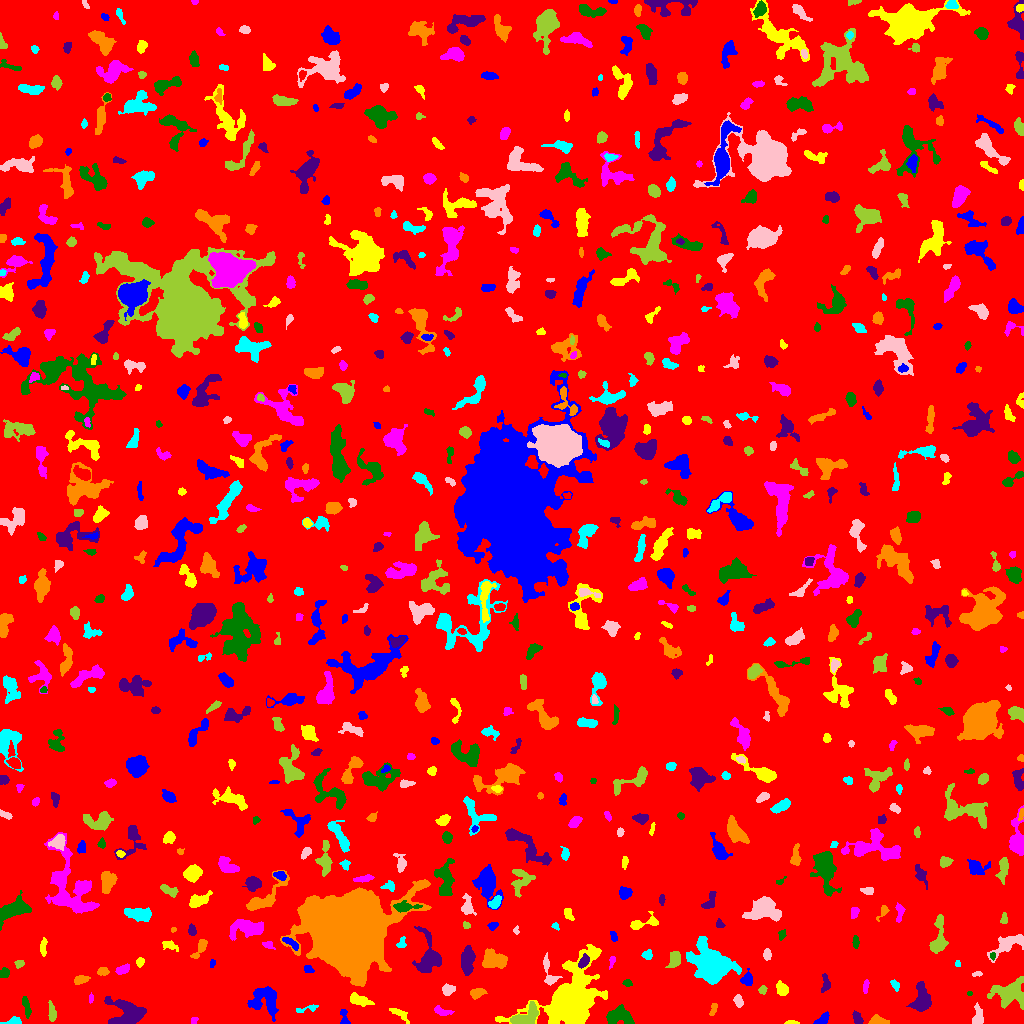

The file beside this chart, header and first rows:
ID, X, Y, A, B, theta, total_flux, mu_max, mu_median, mu_mean, R_fwhm, R_e, R10, R90, x_start, x_end, y_start, y_end, area, greylevel
0, 514.3, 505.2, 297.1, 294.9, 0.1513, 2052538, 14.0, 2.0, 2.402, 102.2, 240.8, 92.3, 387.6, 0, 1023, 0, 1023, 854470, 2.402
1, 344.3, 4.81, 4.617, 1.893, -1.394, 273.0, 8.0, 2.0, 2.625, 2.764, 2.821, 0.9772, 4.787, 340, 350, 0, 14, 104, 8.625
2, 792.1, 0.8182, 2.774, 0.8675, -0.01826, 99.0, 5.0, 2.0, 1.98, 2.459, 1.871, 0.5642, 3.038, 784, 799, 0, 3, 50, 8.98
3, 194, 3.167, 2.017, 1.409, 1.075, 96.0, 4.0, 2.0, 2.043, 3.141, 2.034, 0.7979, 3.038, 191, 198, 0, 6, 47, 8.043
4, 619.4, 7.52, 6.505, 4.44, -0.04319, 1597, 9.0, 5.0, 4.524, 7.548, 6.257, 2.459, 9.322, 606, 634, 0, 19, 353, 9.524
5, 857.3, 5.503, 2.91, 1.731, -0.9594, 187.0, 5.0, 2.0, 1.731, 3.09, 2.821, 0.9772, 4.406, 852, 863, 0, 13, 108, 9.731
6, 877.4, 2.376, 4.206, 2.011, -0.08249, 912.0, 16.0, 6.0, 6.657, 4.146, 3.385, 1.382, 5.441, 868, 889, 0, 9, 137, 11.66
7, 13.79, 1.889, 4.248, 1.719, 0.1081, 343.0, 8.0, 3.0, 3.363, 3.742, 2.985, 1.128, 4.82, 0, 21, 0, 7, 102, 9.363
8, 977.7, 6.981, 5.111, 2.571, 1.522, 903.0, 9.0, 5.0, 5.312, 5.67, 4.334, 1.784, 6.604, 972, 983, 0, 21, 170, 9.312
9, 525.7, 5.965, 7.515, 3.811, 0.4852, 1431, 11.0, 4.0, 4.246, 5.971, 5.614, 2.257, 8.649, 510, 538, 0, 22, 337, 12.25
10, 756.3, 11.05, 2.164, 1.939, -0.3367, 203.0, 6.0, 3.0, 2.781, 3.523, 2.646, 0.9772, 4.107, 752, 760, 7, 15, 73, 8.781
11, 822.3, 3.854, 4.11, 1.976, 0.7104, 419.0, 8.0, 4.0, 3.463, 4.478, 3.432, 1.262, 5.232, 813, 829, 0, 12, 121, 9.463
12, 399.9, 9.638, 5.533, 1.928, -0.5817, 257.0, 4.0, 2.0, 1.849, 5.046, 3.568, 1.382, 5.726, 389, 409, 0, 15, 139, 7.849
13, 442.8, 12.14, 4.761, 1.843, -0.2673, 305.0, 6.0, 2.0, 2.48, 4.184, 3.338, 1.262, 5.323, 434, 454, 8, 18, 123, 8.48
14, 26.5, 15.94, 5.535, 1.443, -1.399, 380.0, 7.0, 2.0, 2.857, 3.7, 3.338, 1.262, 5.441, 22, 31, 5, 27, 133, 8.857
15, 126.1, 11.02, 8.753, 6.822, -0.09083, 2997, 15.0, 4.0, 4.697, 5.726, 7.485, 2.764, 11.89, 104, 146, 0, 27, 638, 10.7
16, 713.4, 13.78, 3.454, 1.543, 1.223, 280.0, 6.0, 3.0, 3.59, 4.334, 2.932, 1.128, 4.442, 709, 717, 8, 20, 78, 8.59
17, 307.4, 14.66, 6.935, 1.449, 0.2121, 137.0, 4.0, 1.0, 1.398, 3.656, 2.985, 1.128, 4.72, 296, 318, 11, 19, 98, 9.398
18, 738.4, 22.34, 3.001, 1.97, -1.33, 534.0, 10.0, 5.0, 5.235, 4.107, 3.09, 1.262, 4.918, 733, 743, 16, 29, 102, 10.24
19, 51.85, 9.291, 4.368, 1.599, -1.492, 409.0, 10.0, 3.0, 3.098, 3.241, 3.038, 1.128, 5.078, 48, 56, 2, 23, 132, 9.098
20, 206.3, 17.84, 1.738, 1.479, 0.8017, 112.0, 6.0, 2.0, 2.24, 2.326, 1.871, 0.5642, 3.192, 203, 210, 15, 22, 50, 10.24
21, 266.7, 22.65, 7.832, 6.39, -0.9389, 1850, 10.0, 3.0, 3.394, 6.84, 6.699, 2.523, 10.98, 247, 278, 2, 37, 545, 9.394
22, 358.9, 23.33, 5.06, 2.258, -0.2898, 954.0, 11.0, 4.0, 4.587, 5.14, 4.222, 1.693, 6.555, 350, 374, 17, 31, 208, 10.59
23, 90.93, 24.98, 1.809, 1.045, 1.431, 43.0, 3.0, 1.0, 0.9773, 1.954, 1.693, 0.5642, 2.764, 89, 93, 20, 31, 44, 7.977
24, 969.5, 29.96, 1.344, 1.064, -0.1518, 74.0, 5.0, 2.0, 2.846, 1.954, 1.493, 0.5642, 2.394, 967, 972, 28, 32, 26, 8.846
25, 921.7, 23.19, 6.411, 3.655, 1.517, 2312, 18.0, 5.0, 5.838, 5.67, 5.352, 2.034, 8.992, 906, 931, 12, 42, 396, 11.84
26, 476.8, 30.35, 3.403, 2.297, 0.3763, 454.0, 7.0, 3.0, 3.338, 4.478, 3.523, 1.382, 5.499, 470, 487, 24, 35, 136, 10.34
27, 894.9, 38.7, 2.884, 1.633, -1.066, 197.0, 5.0, 2.0, 2.526, 3.478, 2.706, 0.9772, 4.184, 890, 899, 32, 44, 78, 10.53
28, 448.2, 33.73, 2.883, 2.393, 0.1776, 445.0, 9.0, 3.0, 3.532, 3.432, 3.29, 1.262, 5.262, 442, 455, 28, 40, 126, 9.532
29, 762.8, 33.89, 2.159, 1.849, 1.053, 170.0, 5.0, 2.0, 2.615, 3.141, 2.523, 0.9772, 3.909, 758, 767, 29, 38, 65, 8.615
30, 147.7, 39.65, 6.454, 1.843, 0.2385, 486.0, 10.0, 2.5, 3.24, 3.909, 3.385, 1.262, 5.614, 133, 157, 31, 45, 150, 9.24
31, 746.9, 43.79, 2.649, 2.356, 1.242, 543.0, 12.0, 3.0, 3.935, 3.568, 2.985, 1.128, 4.886, 740, 752, 38, 55, 138, 11.93
32, 781.8, 34.22, 3.753, 2.544, -1.101, 611.0, 9.0, 4.0, 4.128, 4.442, 3.949, 1.596, 6.024, 776, 788, 28, 43, 148, 9.128
33, 865.7, 36.95, 3.402, 1.225, 1.483, 203.0, 7.0, 3.0, 2.743, 2.764, 2.585, 0.9772, 4.068, 863, 869, 30, 44, 74, 8.743
34, 627.4, 40.37, 2.235, 1.772, -0.1631, 205.0, 6.0, 3.0, 3.306, 3.568, 2.585, 0.9772, 3.909, 622, 632, 37, 44, 62, 8.306
35, 825.3, 39.77, 5.143, 2.049, 1.546, 250.0, 4.0, 2.0, 2.0, 5.14, 3.478, 1.382, 5.47, 821, 830, 31, 50, 125, 9.0
36, 80.51, 43.75, 3.482, 1.956, 0.312, 384.0, 7.0, 3.0, 3.227, 4.107, 3.29, 1.382, 5.171, 74, 90, 39, 48, 119, 9.227
37, 712.7, 58.15, 10.38, 7.457, -0.6122, 11898, 34.0, 6.0, 9.332, 8.686, 9.39, 3.568, 16.46, 686, 741, 39, 87, 1275, 14.33
38, 976.9, 49.49, 2.487, 1.224, 0.1518, 124.0, 5.0, 3.0, 2.531, 2.877, 2.257, 0.7979, 3.385, 972, 982, 47, 52, 49, 8.531
39, 1009, 30.04, 8.895, 6.632, 0.07109, 2554, 10.0, 4.0, 4.119, 8.938, 7.939, 2.985, 12.28, 987, 1023, 14, 47, 620, 9.119
40, 198.9, 35.38, 5.594, 3.272, 0.7841, 1011, 7.0, 4.0, 3.474, 6.979, 5.323, 2.111, 8.019, 189, 208, 26, 48, 291, 9.474
41, 308, 54.1, 2.429, 1.763, -0.3347, 203.0, 5.0, 3.0, 2.859, 3.432, 2.646, 1.128, 4.068, 304, 314, 51, 58, 71, 8.859
42, 570.2, 23.44, 13.76, 9.271, 0.9031, 48310, 94.0, 8.0, 18.67, 10.69, 10.06, 4.107, 20.75, 495, 607, 0, 79, 2587, 23.67
43, 121.9, 53.56, 3.701, 1.961, 0.3819, 275.0, 5.0, 2.0, 2.35, 3.989, 3.241, 1.262, 5.171, 115, 129, 49, 60, 117, 8.35
44, 4.466, 50.18, 2.652, 2.171, 1.157, 397.0, 8.0, 4.0, 4.315, 4.37, 3.09, 1.262, 4.652, 0, 9, 46, 56, 92, 9.315
45, 467.5, 62.32, 6.895, 2.904, 1.504, 2040, 13.0, 6.0, 6.22, 7.001, 5.67, 2.257, 8.759, 461, 475, 48, 78, 328, 11.22
46, 102.7, 51.92, 2.589, 2.016, 0.03086, 252.0, 5.0, 3.0, 2.8, 4.029, 2.985, 1.262, 4.514, 97, 109, 48, 56, 90, 8.8
47, 957.5, 59.93, 1.732, 1.239, 1.515, 82.0, 4.0, 2.0, 2.216, 2.985, 1.871, 0.7979, 2.821, 955, 960, 57, 63, 37, 8.216
48, 549.2, 48.77, 8.385, 2.839, -1.309, 890.0, 12.0, 4.0, 4.341, 3.989, 3.989, 1.493, 6.933, 543, 562, 38, 71, 205, 9.341
49, 19.01, 59.49, 2.373, 1.77, 0.5263, 164.0, 5.0, 2.0, 2.377, 3.192, 2.585, 0.9772, 3.949, 14, 24, 55, 63, 69, 8.377
50, 401.3, 58.07, 3.082, 1.713, -1.566, 367.0, 10.0, 3.0, 3.707, 3.338, 2.821, 0.9772, 4.549, 397, 405, 50, 64, 99, 9.707
51, 212.1, 60.04, 2.079, 1.227, 1.357, 166.0, 7.0, 4.0, 3.689, 2.764, 2.034, 0.7979, 3.141, 210, 215, 56, 64, 45, 9.689
52, 140, 61.7, 2.277, 1.851, 1.424, 346.0, 10.0, 4.0, 4.873, 3.29, 2.585, 0.9772, 4.068, 136, 144, 56, 66, 71, 9.873
53, 612, 62.2, 3.105, 1.342, 1.315, 116.0, 4.0, 2.0, 1.841, 3.478, 2.459, 0.7979, 3.909, 609, 615, 54, 67, 63, 7.841
54, 992.6, 67.57, 1.901, 1.087, 1.566, 89.0, 5.0, 2.0, 2.171, 2.326, 1.784, 0.5642, 2.877, 990, 995, 63, 71, 41, 13.17
55, 583.7, 61.74, 3.301, 2.011, 1.004, 705.0, 13.0, 6.0, 5.924, 3.989, 3.29, 1.262, 5.171, 578, 589, 55, 70, 119, 18.92
56, 494.7, 63.22, 5.885, 3.744, -0.0904, 1710, 13.0, 4.0, 4.536, 5.14, 5.698, 2.111, 9.062, 482, 507, 55, 75, 377, 10.54
57, 647.3, 68.41, 2.274, 2.161, 0.3739, 327.0, 9.0, 3.0, 3.633, 3.192, 2.764, 0.9772, 4.442, 641, 652, 64, 74, 90, 9.633
58, 766.9, 68.83, 2.789, 1.674, -1.552, 312.0, 9.0, 3.0, 3.586, 3.09, 2.764, 0.9772, 4.334, 763, 771, 63, 75, 87, 9.586
59, 674.8, 64.69, 4.358, 2.736, 1.219, 837.0, 11.0, 4.0, 4.65, 4.478, 4.068, 1.596, 6.628, 665, 680, 56, 72, 180, 9.65
... 716 more rows
